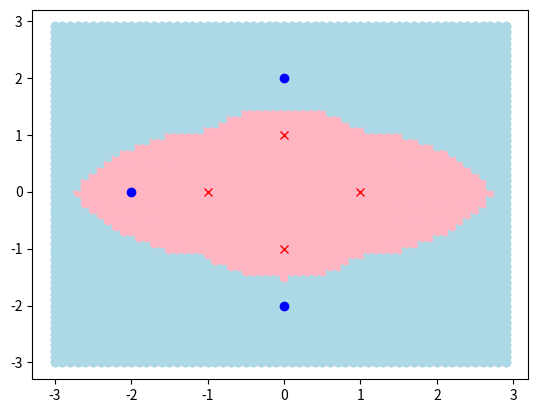

Python code for this plot:
import numpy as np
from matplotlib import pyplot as plt


def p6_1():
    d = [
        ([1, 0], -1),
        ([0, 1], -1),
        ([0, -1], -1),
        ([-1, 0], -1),
        ([0, 2], 1),
        ([0, -2], 1),
        ([-2, 0], 1)
    ]

    # decisionRegion(3, dataset)
    # plotDecisionRegion(1, d, 3, 3, False)
    # plotDecisionRegion(3, d, 3, 3, False)
    plotDecisionRegion(1, d, 3, 3, True)
    plotDecisionRegion(3, d, 3, 3, True)


def knn(k, data, point):
    distances = [(p, y, distance(p, point)) for p, y in data]
    distances = sorted(distances, key=lambda x: x[2])
    distances = distances[:k]
    result = [y for point, y, dist in distances]

    return np.sign(sum(result))


def distance(p1, p2):
    x = (p1[0] - p2[0]) ** 2
    y = (p1[1] - p2[1]) ** 2
    return np.sqrt(x + y)


def plotDecisionRegion(k, data, xRange, yRange, transformed):
    x1s = np.arange(-xRange, xRange, 0.1)
    x2s = np.arange(-yRange, yRange, 0.1)
    transformedData = nonLinearTransform(data) if transformed else None

    for x1 in x1s:
        for x2 in x2s:
            testData = transformedData if transformed else data
            testPoint = transformPoint(x1, x2) if transformed else [x1, x2]
            Color = (0.68, 0.85, 0.90) if knn(k, testData, testPoint) == 1 else (1.0, 0.71, 0.76)
            plt.plot(x1, x2, marker="o", color=Color)

    for p, y in data:
        Color = "blue" if y == 1 else "red"
        Marker = "o" if y == 1 else "x"
        plt.plot(p[0], p[1], marker=Marker, color=Color)

    plt.show()


def nonLinearTransform(data):
    transformedData = []
    for x, y in data:
        [z1, z2] = transformPoint(x[0], x[1])
        transformedData.append(([z1, z2], y))
    return transformedData

def transformPoint(x1, x2):
    z1 = np.sqrt(x1 ** 2 + x2 ** 2)
    z2 = np.arctan(x2 / (x1 if x1 != 0 else 0.00000001))
    return [z1, z2]



if __name__ == "__main__":
    p6_1()

    # nonlinear transform
